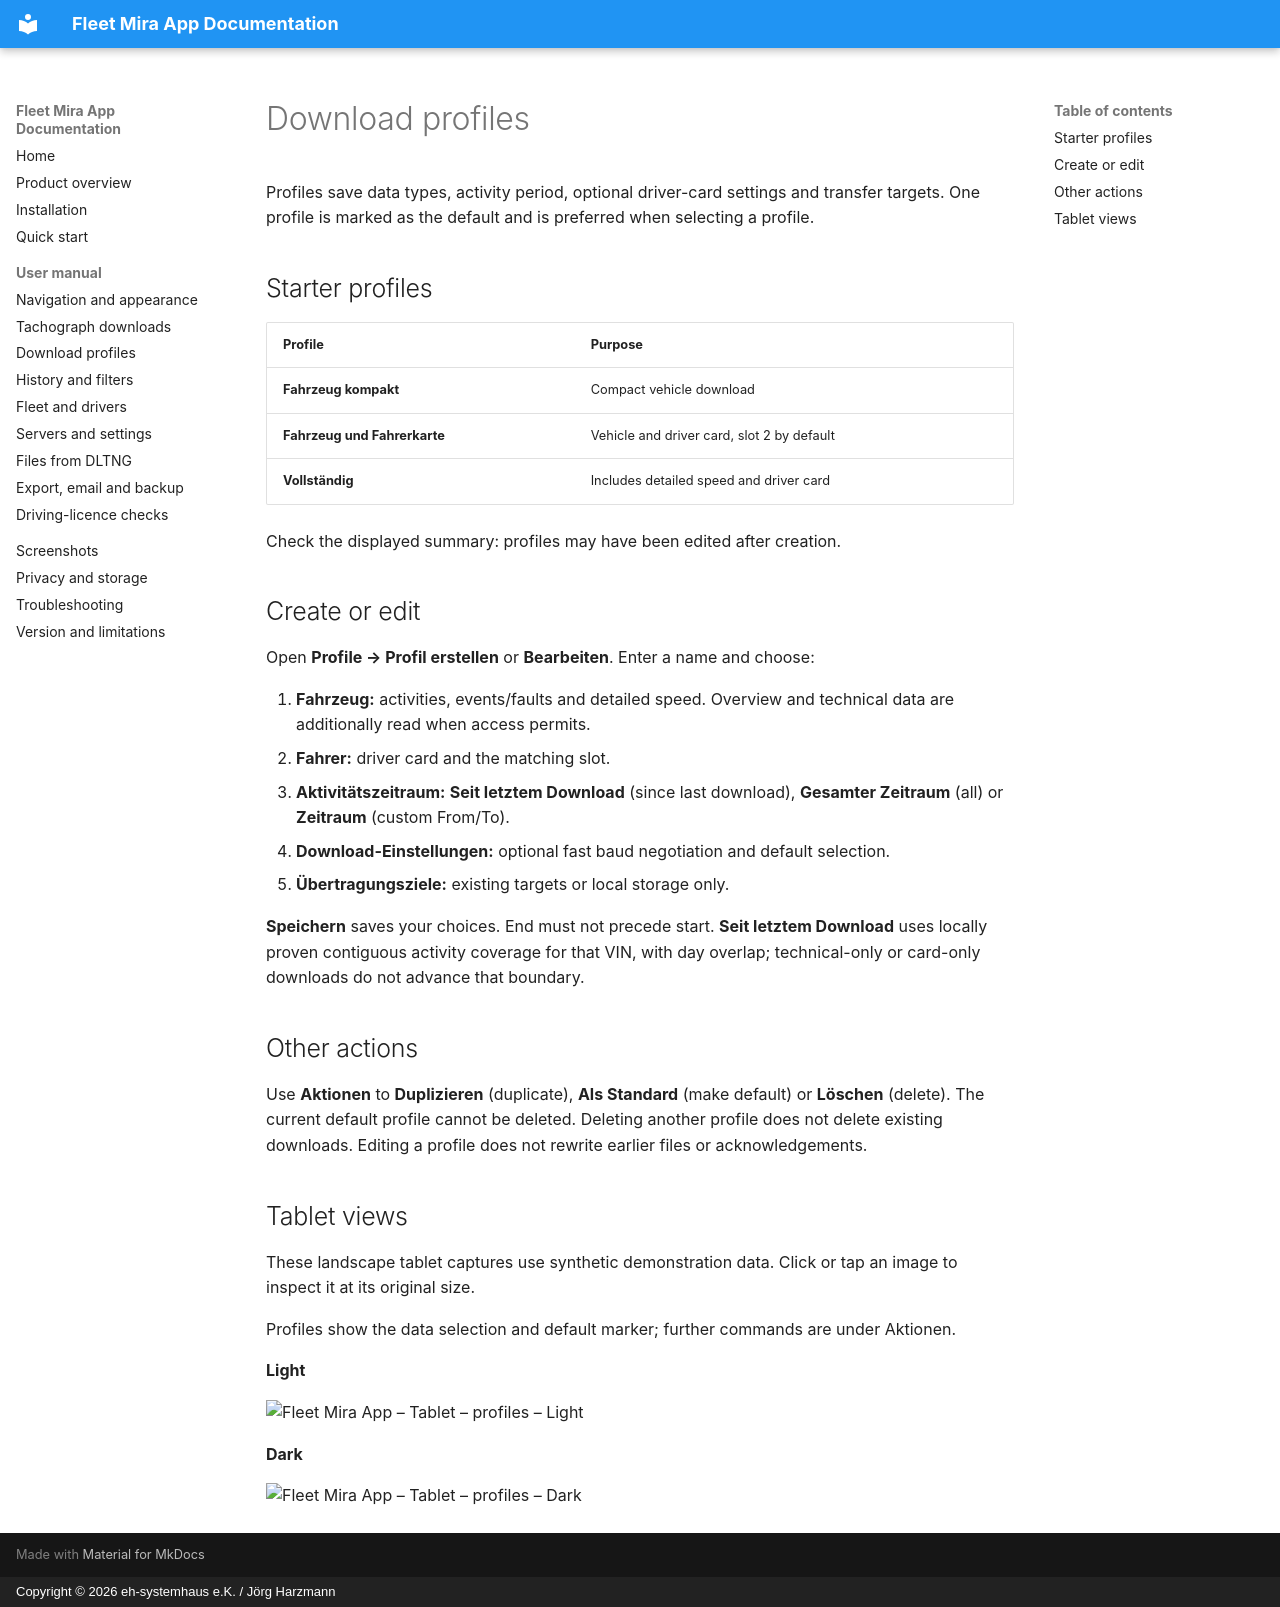

repository: harzmann/fleet_mira_app_docs · page: en/profiles/index.html · generator: mkdocs · copyright: Copyright © 2026 eh-systemhaus e.K. / Jörg Harzmann

# Download profiles

Profiles save data types, activity period, optional driver-card settings and transfer targets. One profile is marked as the default and is preferred when selecting a profile.

## Starter profiles

| Profile | Purpose |
|---|---|
| **Fahrzeug kompakt** | Compact vehicle download |
| **Fahrzeug und Fahrerkarte** | Vehicle and driver card, slot 2 by default |
| **Vollständig** | Includes detailed speed and driver card |

Check the displayed summary: profiles may have been edited after creation.

## Create or edit

Open **Profile → Profil erstellen** or **Bearbeiten**. Enter a name and choose:

1. **Fahrzeug:** activities, events/faults and detailed speed. Overview and technical data are additionally read when access permits.
2. **Fahrer:** driver card and the matching slot.
3. **Aktivitätszeitraum:** **Seit letztem Download** (since last download), **Gesamter Zeitraum** (all) or **Zeitraum** (custom From/To).
4. **Download-Einstellungen:** optional fast baud negotiation and default selection.
5. **Übertragungsziele:** existing targets or local storage only.

**Speichern** saves your choices. End must not precede start. **Seit letztem Download** uses locally proven contiguous activity coverage for that VIN, with day overlap; technical-only or card-only downloads do not advance that boundary.

## Other actions

Use **Aktionen** to **Duplizieren** (duplicate), **Als Standard** (make default) or **Löschen** (delete). The current default profile cannot be deleted. Deleting another profile does not delete existing downloads. Editing a profile does not rewrite earlier files or acknowledgements.

## Tablet views

These landscape tablet captures use synthetic demonstration data. Click or tap an image to inspect it at its original size.

Profiles show the data selection and default marker; further commands are under Aktionen.

**Light**

![Fleet Mira App – Tablet – profiles – Light](assets/screenshots/tablet/light-profiles.png)

**Dark**

![Fleet Mira App – Tablet – profiles – Dark](assets/screenshots/tablet/dark-profiles.png)
